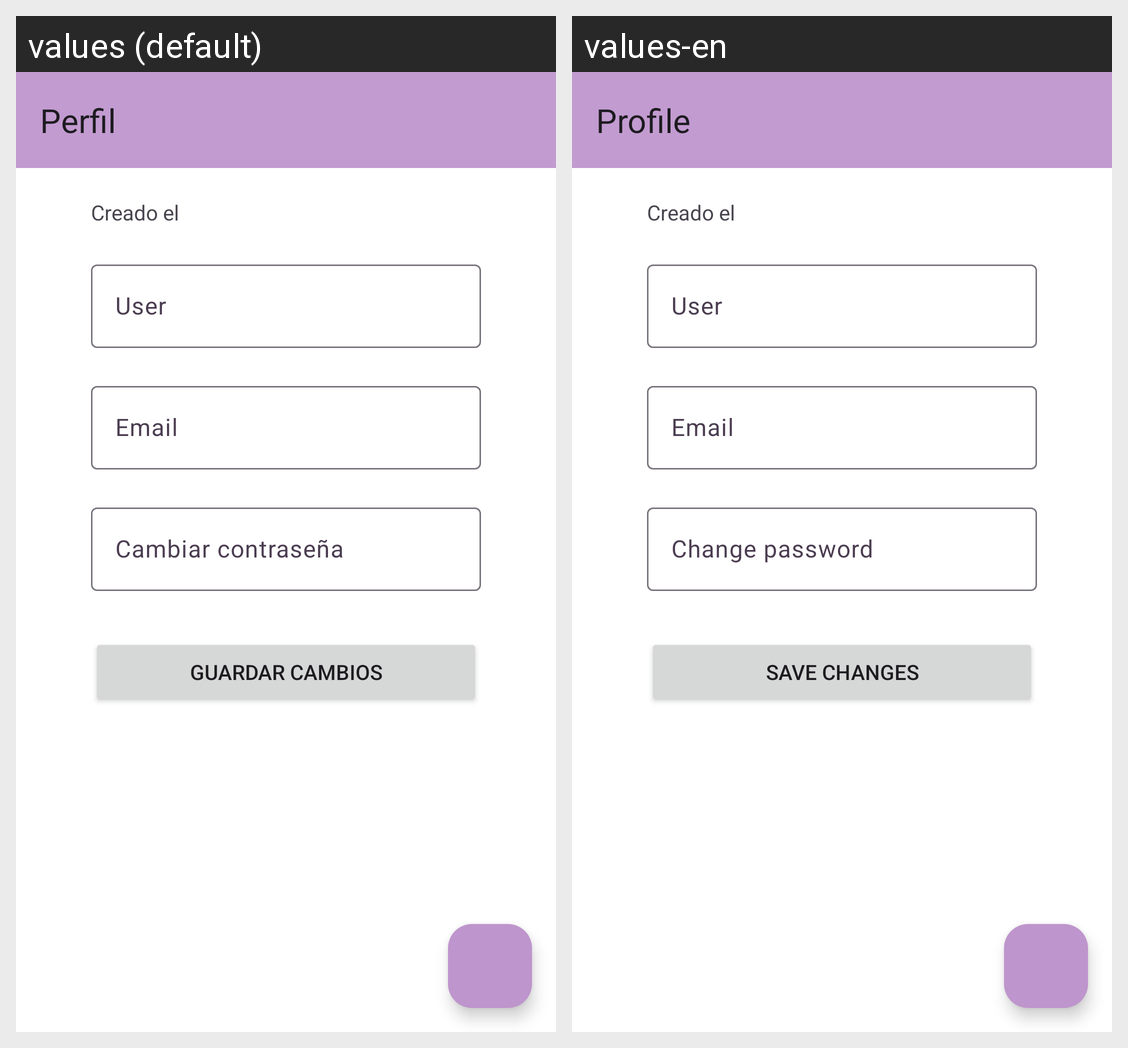

Locale-by-locale string values for the Android screen shown in this grid:
Android screen res/layout/fragment_perfil.xml rendered under 2 locales, left to right: values (default), values-en. Device: Nexus 5 (rendered at 1080×1920; each locale shown at half size, 540×960, under a caption strip naming it); theme Theme.Onyx.
Strings drawn on this screen, with the default value and each locale's value (text and hints the layout hard-codes, and strings that could not be matched under every locale, appear in the picture but are not listed):

menu_perfil
  values: Perfil
  values-en: Profile

field_user
  values: User
  values-en: User

field_email
  values: Email
  values-en: Email

field_cambiar_passwd
  values: Cambiar contraseña
  values-en: Change password

btn_guardar_cambios
  values: Guardar cambios
  values-en: Save changes
